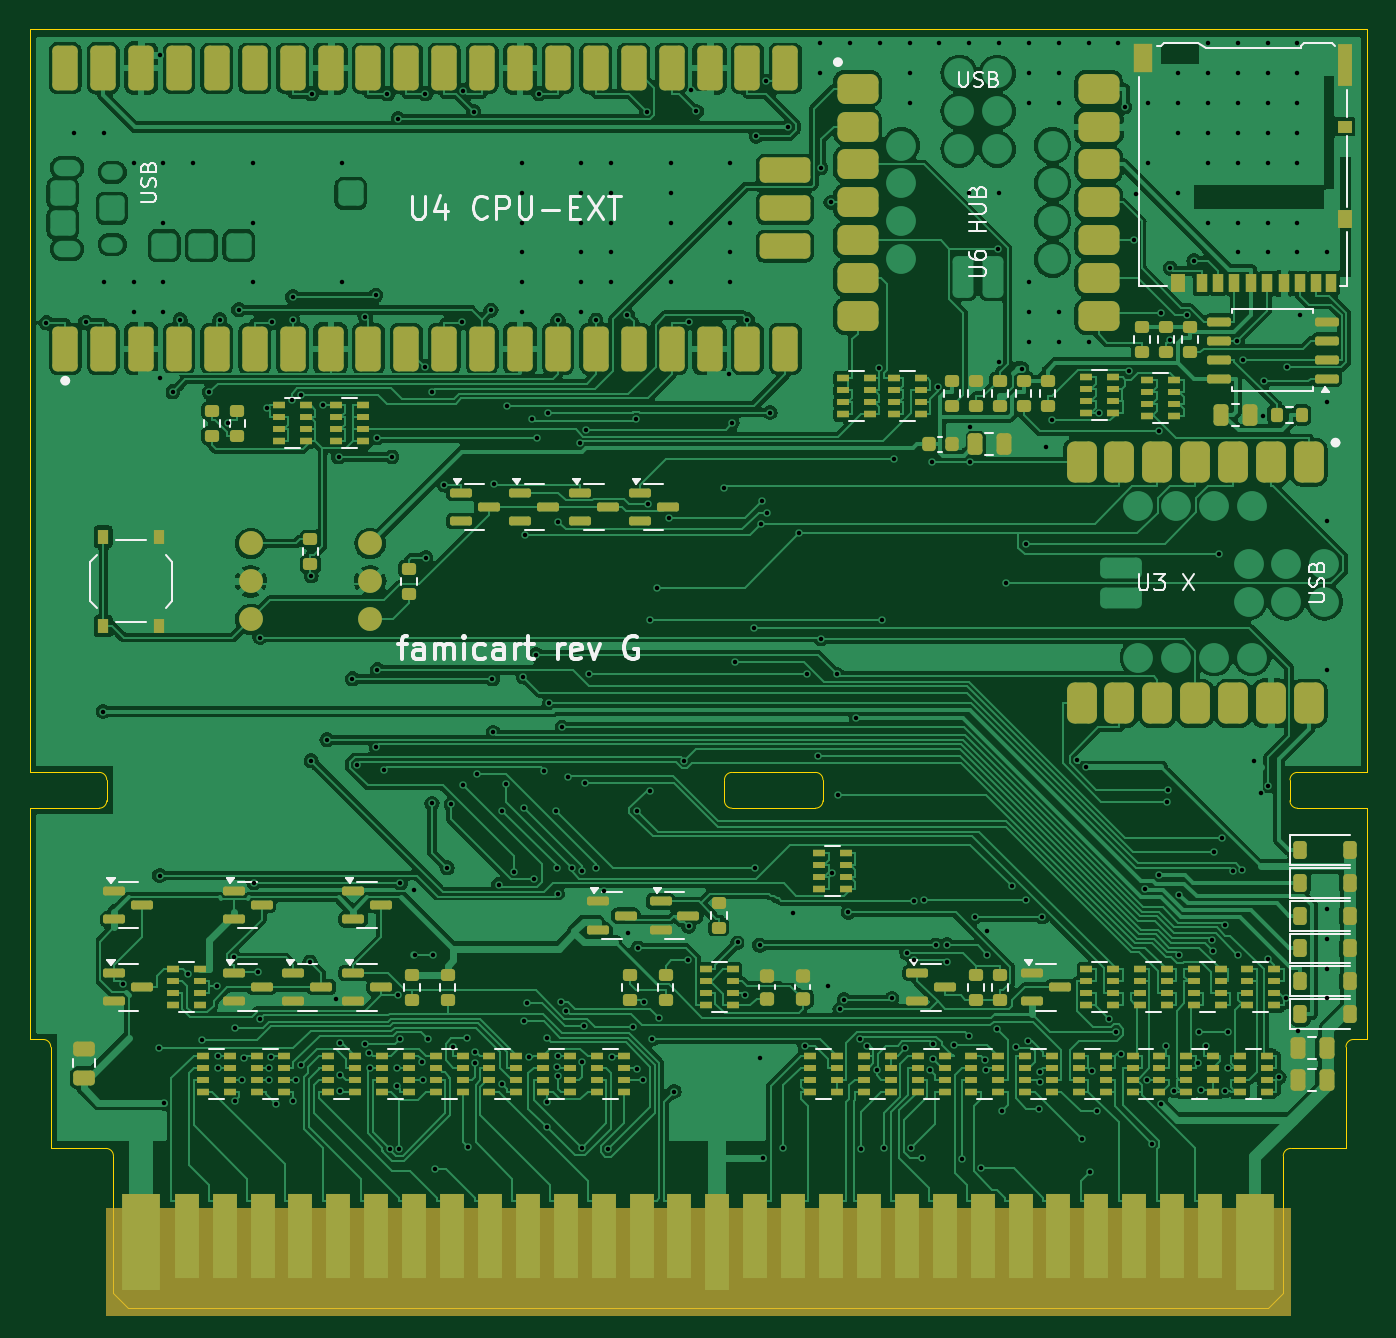
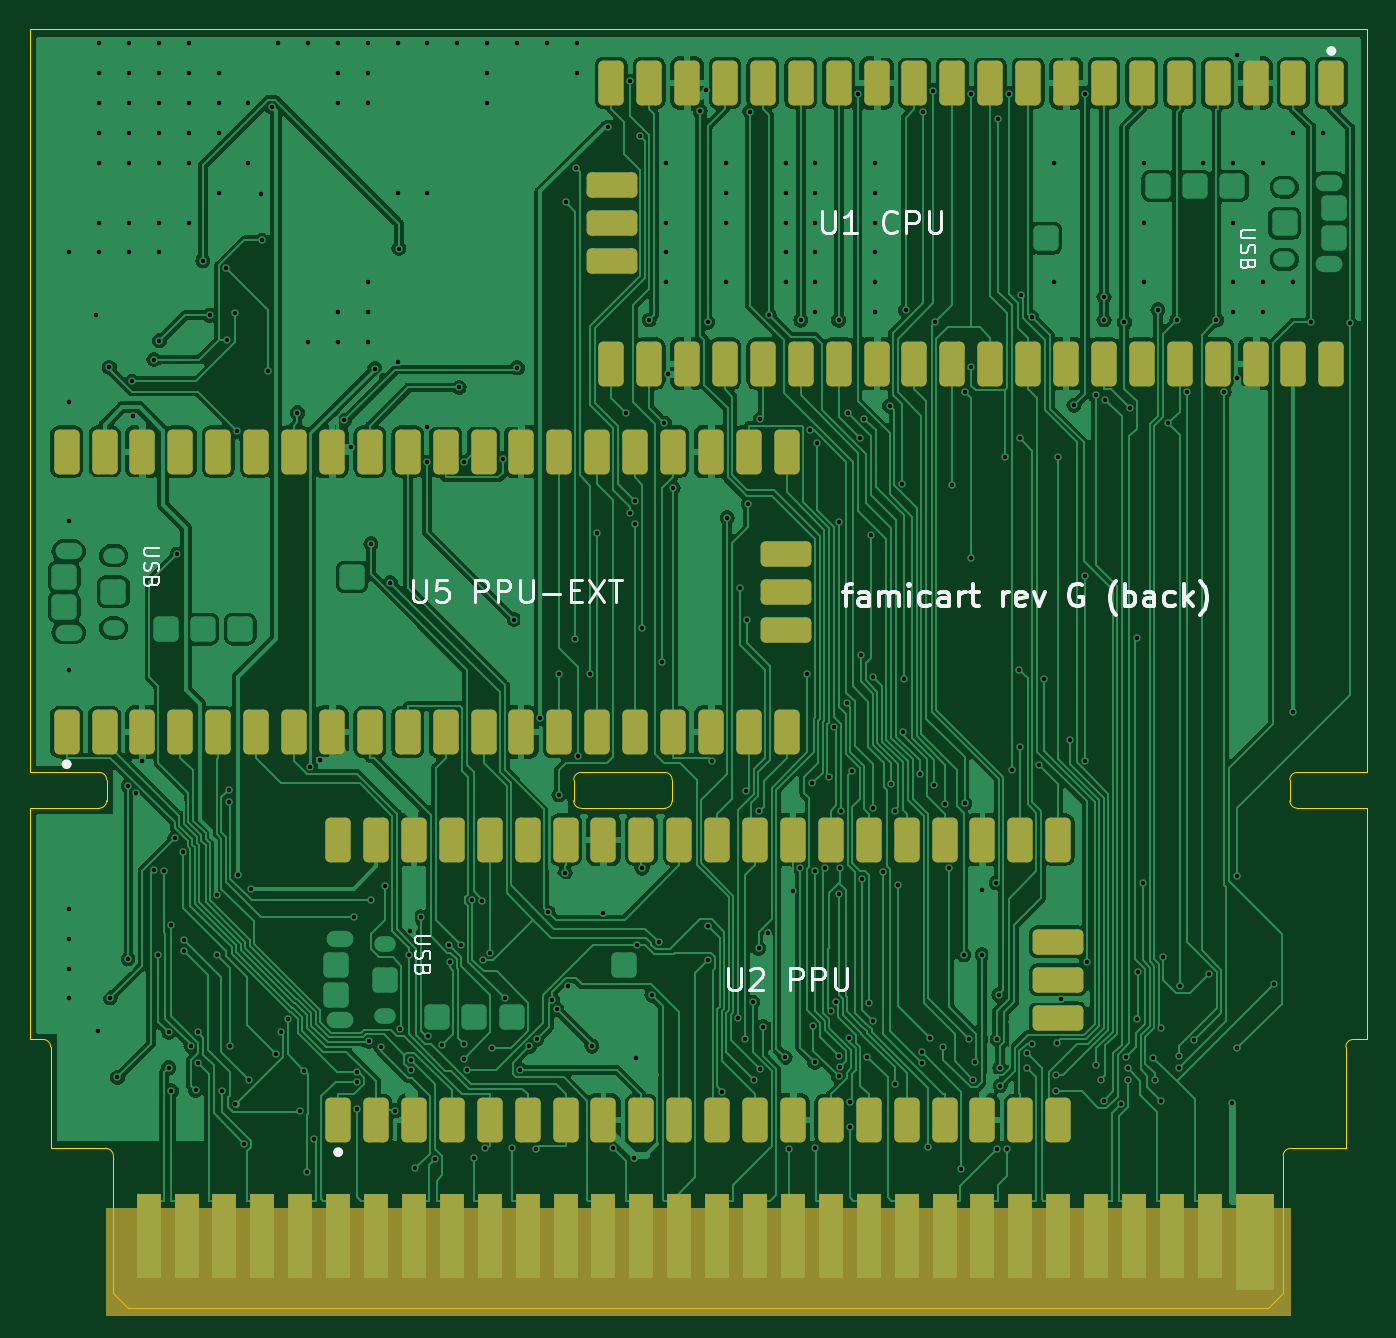
Circuit board: 11 layer files. Board 89.6 x 85.7 mm.
- bottom_copper: famicart-B_Cu.gbl (267470 bytes)
- bottom_mask: famicart-B_Mask.gbs (5551 bytes)
- paste: famicart-B_Paste.gbp (479 bytes)
- bottom_silk: famicart-B_Silkscreen.gbo (23333 bytes)
- outline: famicart-Edge_Cuts.gm1 (2559 bytes)
- top_copper: famicart-F_Cu.gtl (392556 bytes)
- top_mask: famicart-F_Mask.gts (17166 bytes)
- paste: famicart-F_Paste.gtp (13263 bytes)
- top_silk: famicart-F_Silkscreen.gto (34362 bytes)
- drill: famicart-NPTH.drl (297 bytes)
- drill: famicart-PTH.drl (6811 bytes)

=== bottom_copper: famicart-B_Cu.gbl (267470 bytes, source omitted) ===
=== bottom_mask: famicart-B_Mask.gbs ===
%TF.GenerationSoftware,KiCad,Pcbnew,7.0.11+dfsg-1build4*%
%TF.CreationDate,2026-11-10T22:18:53+00:00*%
%TF.ProjectId,famicart,66616d69-6361-4727-942e-6b696361645f,rev?*%
%TF.SameCoordinates,Original*%
%TF.FileFunction,Soldermask,Bot*%
%TF.FilePolarity,Negative*%
%FSLAX46Y46*%
G04 Gerber Fmt 4.6, Leading zero omitted, Abs format (unit mm)*
G04 Created by KiCad (PCBNEW 7.0.11+dfsg-1build4) date 2026-11-10 22:18:53*
%MOMM*%
%LPD*%
G01*
G04 APERTURE LIST*
G04 Aperture macros list*
%AMRoundRect*
0 Rectangle with rounded corners*
0 $1 Rounding radius*
0 $2 $3 $4 $5 $6 $7 $8 $9 X,Y pos of 4 corners*
0 Add a 4 corners polygon primitive as box body*
4,1,4,$2,$3,$4,$5,$6,$7,$8,$9,$2,$3,0*
0 Add four circle primitives for the rounded corners*
1,1,$1+$1,$2,$3*
1,1,$1+$1,$4,$5*
1,1,$1+$1,$6,$7*
1,1,$1+$1,$8,$9*
0 Add four rect primitives between the rounded corners*
20,1,$1+$1,$2,$3,$4,$5,0*
20,1,$1+$1,$4,$5,$6,$7,0*
20,1,$1+$1,$6,$7,$8,$9,0*
20,1,$1+$1,$8,$9,$2,$3,0*%
G04 Aperture macros list end*
%ADD10R,2.600000X6.500001*%
%ADD11R,1.600000X5.700000*%
%ADD12RoundRect,0.340000X-0.510000X1.160000X-0.510000X-1.160000X0.510000X-1.160000X0.510000X1.160000X0*%
%ADD13RoundRect,0.340000X-1.360000X0.510000X-1.360000X-0.510000X1.360000X-0.510000X1.360000X0.510000X0*%
%ADD14RoundRect,0.340000X0.510000X-1.160000X0.510000X1.160000X-0.510000X1.160000X-0.510000X-1.160000X0*%
%ADD15RoundRect,0.340000X1.360000X-0.510000X1.360000X0.510000X-1.360000X0.510000X-1.360000X-0.510000X0*%
G04 APERTURE END LIST*
%TO.C,J1*%
G36*
X5300000Y-79000000D02*
G01*
X84700000Y-79000000D01*
X84700000Y-86200000D01*
X5300000Y-86200000D01*
X5300000Y-79000000D01*
G37*
%TD*%
D10*
%TO.C,J1*%
X7670000Y-81250001D03*
D11*
X10710000Y-80850000D03*
X13250000Y-80850000D03*
X15790000Y-80850000D03*
X18330000Y-80850000D03*
X20870000Y-80850000D03*
X23410000Y-80850000D03*
X25950000Y-80850000D03*
X28490000Y-80850000D03*
X31030000Y-80850000D03*
X33570000Y-80850000D03*
X36110000Y-80850000D03*
X38650000Y-80850000D03*
X41190000Y-80850000D03*
X43730000Y-80850000D03*
X46270000Y-80850000D03*
X48810000Y-80850000D03*
X51350000Y-80850000D03*
X53890000Y-80850000D03*
X56430000Y-80850000D03*
X58970000Y-80850000D03*
X61510000Y-80850000D03*
X64050000Y-80850000D03*
X66590000Y-80850000D03*
X69130000Y-80850000D03*
X71670000Y-80850000D03*
X74210000Y-80850000D03*
X76750000Y-80850000D03*
X79290000Y-80850000D03*
X81830000Y-80850000D03*
%TD*%
D12*
%TO.C,U1*%
X2570000Y-3600000D03*
X5110000Y-3600000D03*
X7650000Y-3600000D03*
X10190000Y-3600000D03*
X12730000Y-3600000D03*
X15270000Y-3600000D03*
X17810000Y-3600000D03*
X20350000Y-3600000D03*
X22890000Y-3600000D03*
X25430000Y-3600000D03*
X27970000Y-3600000D03*
X30510000Y-3600000D03*
X33050000Y-3600000D03*
X35590000Y-3600000D03*
X38130000Y-3600000D03*
X40670000Y-3600000D03*
X43210000Y-3600000D03*
X45750000Y-3600000D03*
X48290000Y-3600000D03*
X50830000Y-3600000D03*
X50830000Y-22400000D03*
X48290000Y-22400000D03*
X45750000Y-22400000D03*
X43210000Y-22400000D03*
X40670000Y-22400000D03*
X38130000Y-22400000D03*
X35590000Y-22400000D03*
X33050000Y-22400000D03*
X30510000Y-22400000D03*
X27970000Y-22400000D03*
X25430000Y-22400000D03*
X22890000Y-22400000D03*
X20350000Y-22400000D03*
X17810000Y-22400000D03*
X15270000Y-22400000D03*
X12730000Y-22400000D03*
X10190000Y-22400000D03*
X7650000Y-22400000D03*
X5110000Y-22400000D03*
X2570000Y-22400000D03*
D13*
X50800000Y-10460000D03*
X50800000Y-13000000D03*
X50800000Y-15540000D03*
%TD*%
D14*
%TO.C,U5*%
X87330000Y-47100000D03*
X84790000Y-47100000D03*
X82250000Y-47100000D03*
X79710000Y-47100000D03*
X77170000Y-47100000D03*
X74630000Y-47100000D03*
X72090000Y-47100000D03*
X69550000Y-47100000D03*
X67010000Y-47100000D03*
X64470000Y-47100000D03*
X61930000Y-47100000D03*
X59390000Y-47100000D03*
X56850000Y-47100000D03*
X54310000Y-47100000D03*
X51770000Y-47100000D03*
X49230000Y-47100000D03*
X46690000Y-47100000D03*
X44150000Y-47100000D03*
X41610000Y-47100000D03*
X39070000Y-47100000D03*
X39070000Y-28300000D03*
X41610000Y-28300000D03*
X44150000Y-28300000D03*
X46690000Y-28300000D03*
X49230000Y-28300000D03*
X51770000Y-28300000D03*
X54310000Y-28300000D03*
X56850000Y-28300000D03*
X59390000Y-28300000D03*
X61930000Y-28300000D03*
X64470000Y-28300000D03*
X67010000Y-28300000D03*
X69550000Y-28300000D03*
X72090000Y-28300000D03*
X74630000Y-28300000D03*
X77170000Y-28300000D03*
X79710000Y-28300000D03*
X82250000Y-28300000D03*
X84790000Y-28300000D03*
X87330000Y-28300000D03*
D15*
X39100000Y-40240000D03*
X39100000Y-37700000D03*
X39100000Y-35160000D03*
%TD*%
D14*
%TO.C,U2*%
X69130000Y-73100000D03*
X66590000Y-73100000D03*
X64050000Y-73100000D03*
X61510000Y-73100000D03*
X58970000Y-73100000D03*
X56430000Y-73100000D03*
X53890000Y-73100000D03*
X51350000Y-73100000D03*
X48810000Y-73100000D03*
X46270000Y-73100000D03*
X43730000Y-73100000D03*
X41190000Y-73100000D03*
X38650000Y-73100000D03*
X36110000Y-73100000D03*
X33570000Y-73100000D03*
X31030000Y-73100000D03*
X28490000Y-73100000D03*
X25950000Y-73100000D03*
X23410000Y-73100000D03*
X20870000Y-73100000D03*
X20870000Y-54300000D03*
X23410000Y-54300000D03*
X25950000Y-54300000D03*
X28490000Y-54300000D03*
X31030000Y-54300000D03*
X33570000Y-54300000D03*
X36110000Y-54300000D03*
X38650000Y-54300000D03*
X41190000Y-54300000D03*
X43730000Y-54300000D03*
X46270000Y-54300000D03*
X48810000Y-54300000D03*
X51350000Y-54300000D03*
X53890000Y-54300000D03*
X56430000Y-54300000D03*
X58970000Y-54300000D03*
X61510000Y-54300000D03*
X64050000Y-54300000D03*
X66590000Y-54300000D03*
X69130000Y-54300000D03*
D15*
X20900000Y-66240000D03*
X20900000Y-63700000D03*
X20900000Y-61160000D03*
%TD*%
M02*

=== paste: famicart-B_Paste.gbp ===
%TF.GenerationSoftware,KiCad,Pcbnew,7.0.11+dfsg-1build4*%
%TF.CreationDate,2026-11-10T22:18:53+00:00*%
%TF.ProjectId,famicart,66616d69-6361-4727-942e-6b696361645f,rev?*%
%TF.SameCoordinates,Original*%
%TF.FileFunction,Paste,Bot*%
%TF.FilePolarity,Positive*%
%FSLAX46Y46*%
G04 Gerber Fmt 4.6, Leading zero omitted, Abs format (unit mm)*
G04 Created by KiCad (PCBNEW 7.0.11+dfsg-1build4) date 2026-11-10 22:18:53*
%MOMM*%
%LPD*%
G01*
G04 APERTURE LIST*
G04 APERTURE END LIST*
M02*

=== bottom_silk: famicart-B_Silkscreen.gbo (23333 bytes, source omitted) ===
=== outline: famicart-Edge_Cuts.gm1 ===
%TF.GenerationSoftware,KiCad,Pcbnew,7.0.11+dfsg-1build4*%
%TF.CreationDate,2026-11-10T22:18:53+00:00*%
%TF.ProjectId,famicart,66616d69-6361-4727-942e-6b696361645f,rev?*%
%TF.SameCoordinates,Original*%
%TF.FileFunction,Profile,NP*%
%FSLAX46Y46*%
G04 Gerber Fmt 4.6, Leading zero omitted, Abs format (unit mm)*
G04 Created by KiCad (PCBNEW 7.0.11+dfsg-1build4) date 2026-11-10 22:18:53*
%MOMM*%
%LPD*%
G01*
G04 APERTURE LIST*
%TA.AperFunction,Profile*%
%ADD10C,0.100000*%
%TD*%
G04 APERTURE END LIST*
D10*
X89800000Y0D02*
X89800000Y-49800000D01*
X5350000Y-51700000D02*
X5350000Y-50300000D01*
X5350000Y-50300000D02*
G75*
G03*
X4850000Y-49800000I-500000J0D01*
G01*
X1100000Y-67700000D02*
X200000Y-67700000D01*
X4850000Y-52200000D02*
G75*
G03*
X5350000Y-51700000I0J500000D01*
G01*
X85150000Y-49800000D02*
G75*
G03*
X84650000Y-50300000I0J-500000D01*
G01*
X89800000Y-49800000D02*
X85150000Y-49800000D01*
X88900000Y-67700000D02*
G75*
G03*
X88400000Y-68200000I0J-500000D01*
G01*
X200000Y-67700000D02*
X200000Y-52200000D01*
X84700000Y-75000000D02*
G75*
G03*
X84200000Y-75500000I0J-500000D01*
G01*
X200000Y-49800000D02*
X200000Y0D01*
X1600000Y-75000000D02*
X1600000Y-68200000D01*
X53350000Y-50300000D02*
G75*
G03*
X52850000Y-49800000I-500000J0D01*
G01*
X89800000Y-67700000D02*
X88900000Y-67700000D01*
X89800000Y-52200000D02*
X89800000Y-67700000D01*
X84200000Y-84700000D02*
X83200000Y-85700000D01*
X84650000Y-51700000D02*
G75*
G03*
X85150000Y-52200000I500000J0D01*
G01*
X88400000Y-68200000D02*
X88400000Y-75000000D01*
X84200000Y-75500000D02*
X84200000Y-84700000D01*
X47250000Y-49800000D02*
X52850000Y-49800000D01*
X1600000Y-68200000D02*
G75*
G03*
X1100000Y-67700000I-500000J0D01*
G01*
X83200000Y-85700000D02*
X6800000Y-85700000D01*
X200000Y0D02*
X89800000Y0D01*
X5800000Y-75500000D02*
G75*
G03*
X5300000Y-75000000I-500000J0D01*
G01*
X85150000Y-52200000D02*
X89800000Y-52200000D01*
X88400000Y-75000000D02*
X84700000Y-75000000D01*
X200000Y-52200000D02*
X4850000Y-52200000D01*
X46750000Y-51700000D02*
X46750000Y-50300000D01*
X4850000Y-49800000D02*
X200000Y-49800000D01*
X52850000Y-52200000D02*
G75*
G03*
X53350000Y-51700000I0J500000D01*
G01*
X6800000Y-85700000D02*
X5800000Y-84700000D01*
X53350000Y-50300000D02*
X53350000Y-51700000D01*
X46750000Y-51700000D02*
G75*
G03*
X47250000Y-52200000I500000J0D01*
G01*
X84650000Y-50300000D02*
X84650000Y-51700000D01*
X5800000Y-84700000D02*
X5800000Y-75500000D01*
X52850000Y-52200000D02*
X47250000Y-52200000D01*
X5300000Y-75000000D02*
X1600000Y-75000000D01*
X47250000Y-49800000D02*
G75*
G03*
X46750000Y-50300000I0J-500000D01*
G01*
M02*

=== top_copper: famicart-F_Cu.gtl (392556 bytes, source omitted) ===
=== top_mask: famicart-F_Mask.gts (17166 bytes, source omitted) ===
=== paste: famicart-F_Paste.gtp (13263 bytes, source omitted) ===
=== top_silk: famicart-F_Silkscreen.gto (34362 bytes, source omitted) ===
=== drill: famicart-NPTH.drl ===
M48
; DRILL file {KiCad 7.0.11+dfsg-1build4} date Tue Nov 10 22:18:53 2026
; FORMAT={-:-/ absolute / metric / decimal}
; #@! TF.CreationDate,2026-11-10T22:18:53+00:00
; #@! TF.GenerationSoftware,Kicad,Pcbnew,7.0.11+dfsg-1build4
; #@! TF.FileFunction,NonPlated,1,2,NPTH
FMAT,2
METRIC
%
G90
G05
M30

=== drill: famicart-PTH.drl (6811 bytes, source omitted) ===
